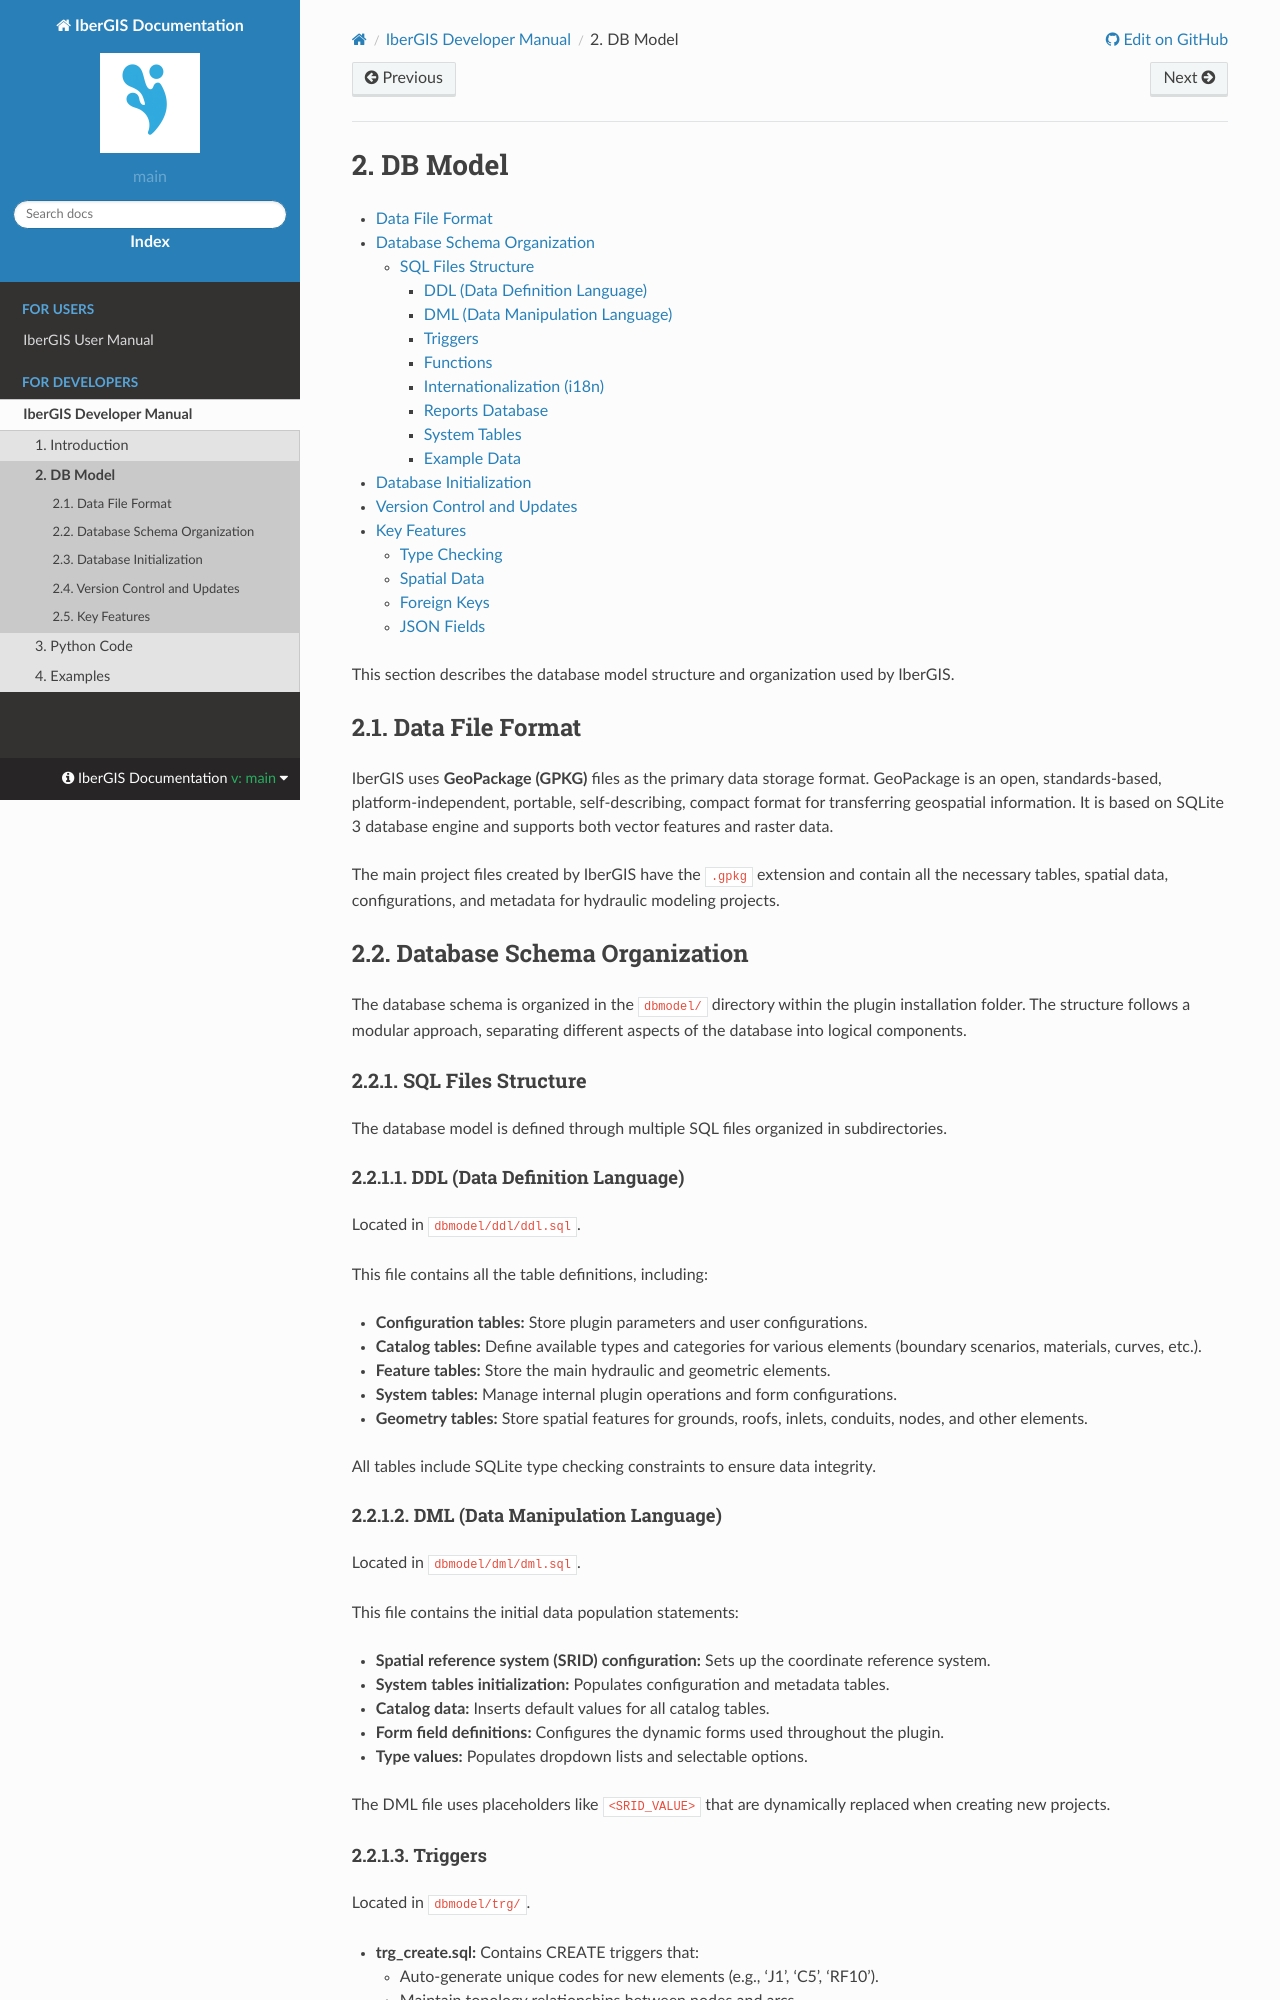

repository: ibergis/ibergis.github.io · page: main/en/docs/ibergis/for-developers/developer-manual/dbmodel.html · generator: sphinx

========
DB Model
========

.. only:: html

   .. contents::
      :local:

This section describes the database model structure and organization used by IberGIS.

Data File Format
================

IberGIS uses **GeoPackage (GPKG)** files as the primary data storage format. GeoPackage is an open, standards-based, platform-independent, portable, self-describing, compact format for transferring geospatial information. It is based on SQLite 3 database engine and supports both vector features and raster data.

The main project files created by IberGIS have the ``.gpkg`` extension and contain all the necessary tables, spatial data, configurations, and metadata for hydraulic modeling projects.

Database Schema Organization
============================

The database schema is organized in the ``dbmodel/`` directory within the plugin installation folder. The structure follows a modular approach, separating different aspects of the database into logical components.

SQL Files Structure
-------------------

The database model is defined through multiple SQL files organized in subdirectories.

DDL (Data Definition Language)
^^^^^^^^^^^^^^^^^^^^^^^^^^^^^^

Located in ``dbmodel/ddl/ddl.sql``.

This file contains all the table definitions, including:

- **Configuration tables:** Store plugin parameters and user configurations.
- **Catalog tables:** Define available types and categories for various elements (boundary scenarios, materials, curves, etc.).
- **Feature tables:** Store the main hydraulic and geometric elements.
- **System tables:** Manage internal plugin operations and form configurations.
- **Geometry tables:** Store spatial features for grounds, roofs, inlets, conduits, nodes, and other elements.

All tables include SQLite type checking constraints to ensure data integrity.

DML (Data Manipulation Language)
^^^^^^^^^^^^^^^^^^^^^^^^^^^^^^^^

Located in ``dbmodel/dml/dml.sql``.

This file contains the initial data population statements:

- **Spatial reference system (SRID) configuration:** Sets up the coordinate reference system.
- **System tables initialization:** Populates configuration and metadata tables.
- **Catalog data:** Inserts default values for all catalog tables.
- **Form field definitions:** Configures the dynamic forms used throughout the plugin.
- **Type values:** Populates dropdown lists and selectable options.

The DML file uses placeholders like ``<SRID_VALUE>`` that are dynamically replaced when creating new projects.
